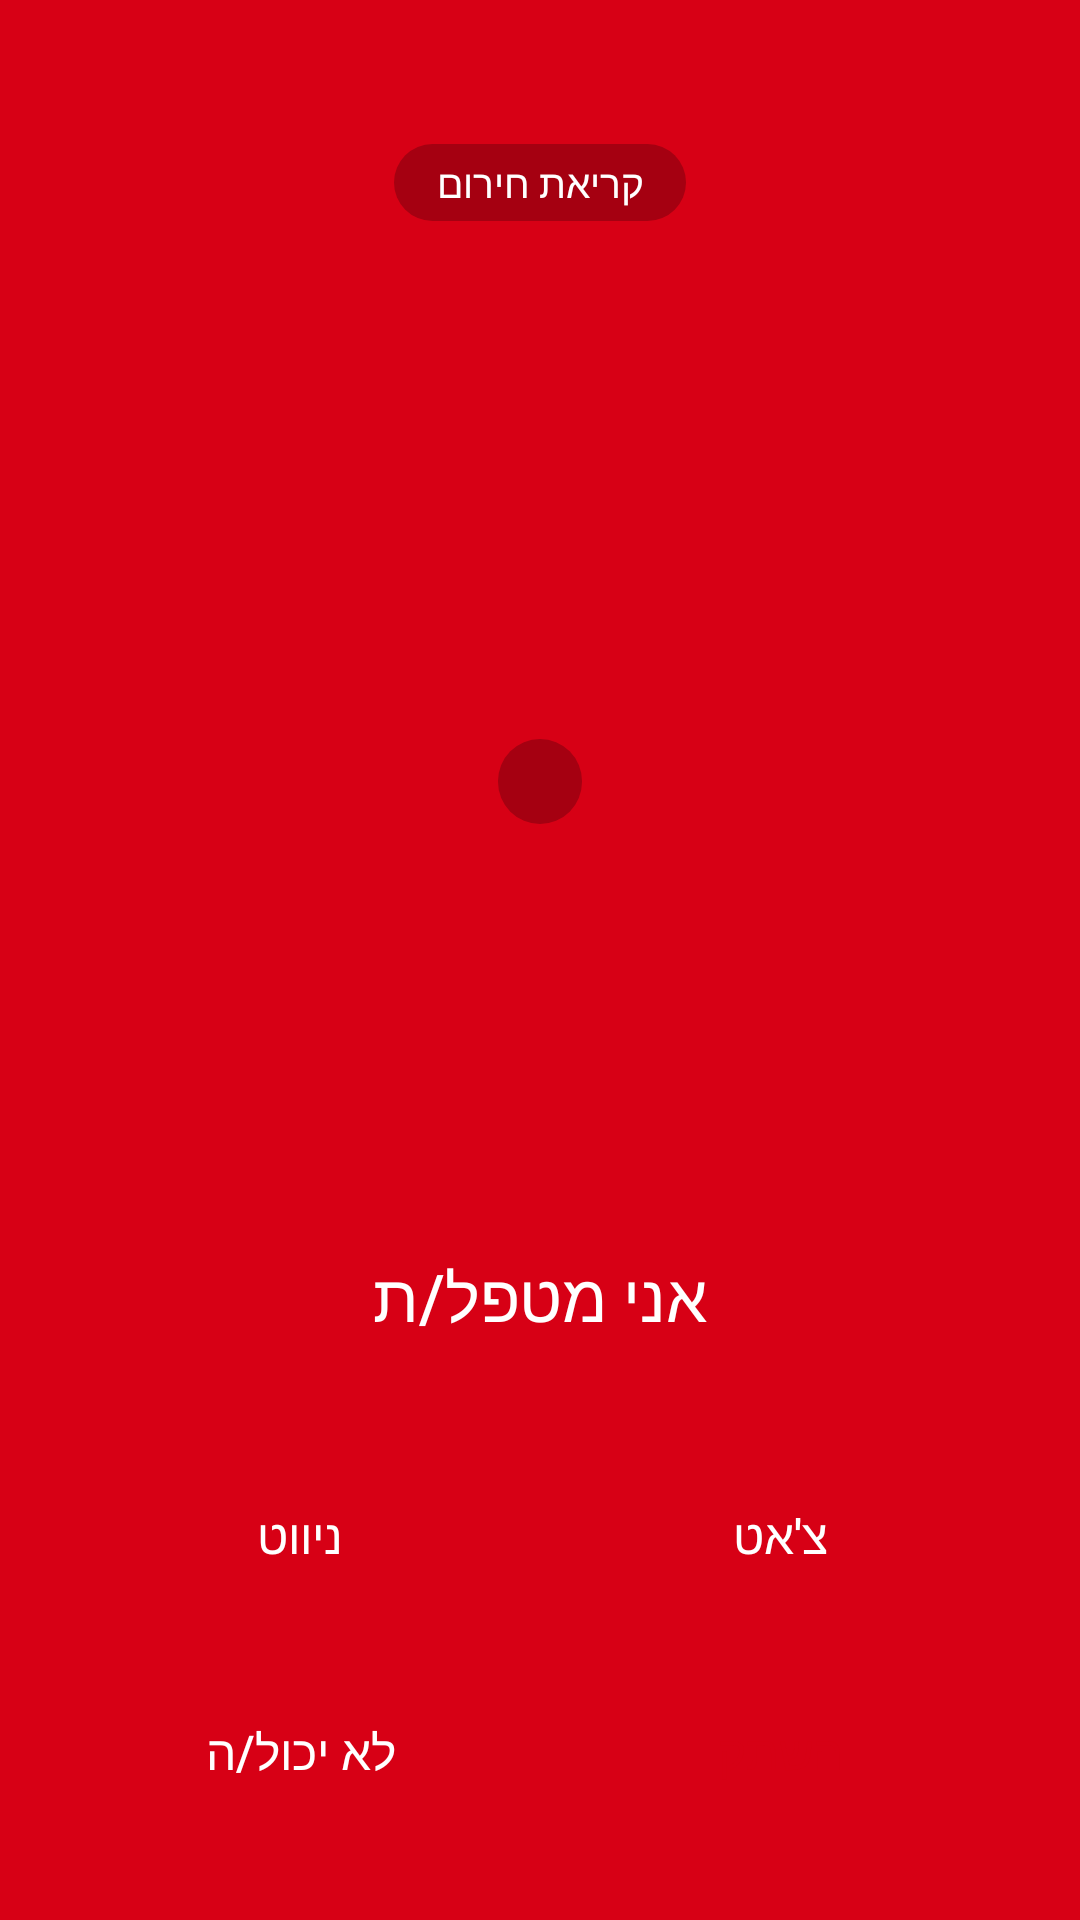

Android layout source for this screen:
<!-- AndroidManifest.xml: application theme Theme.LifeGuard -->
<!-- res/layout/activity_alert.xml -->
<?xml version="1.0" encoding="utf-8"?>
<LinearLayout xmlns:android="http://schemas.android.com/apk/res/android"
    xmlns:app="http://schemas.android.com/apk/res-auto"
    android:id="@+id/root" android:layout_width="match_parent" android:layout_height="match_parent"
    android:orientation="vertical" android:paddingStart="24dp" android:paddingEnd="24dp"
    android:paddingTop="24dp" android:paddingBottom="24dp" android:background="@color/lg_fill_sos"
    android:gravity="center_horizontal">

    <TextView
        android:layout_width="wrap_content" android:layout_height="wrap_content"
        android:layout_marginTop="24dp" android:background="@drawable/bg_pill_alert"
        android:paddingStart="14dp" android:paddingEnd="14dp" android:paddingTop="4dp" android:paddingBottom="4dp"
        android:drawableStart="@drawable/ic_bell" android:drawableTint="@color/lg_on_fill" android:drawablePadding="6dp"
        android:gravity="center_vertical" android:text="@string/alert_eyebrow"
        android:textAppearance="@style/TextAppearance.LifeGuard.Footnote" android:textColor="@color/lg_on_fill" />
    <TextView
        android:id="@+id/title" android:layout_width="match_parent" android:layout_height="wrap_content"
        android:layout_marginTop="16dp" android:gravity="center"
        android:textAppearance="@style/TextAppearance.LifeGuard.LargeTitle" android:textColor="@color/lg_on_fill"
        android:accessibilityHeading="true" />
    <TextView
        android:id="@+id/type" android:layout_width="match_parent" android:layout_height="wrap_content"
        android:layout_marginTop="8dp" android:gravity="center"
        android:textAppearance="@style/TextAppearance.LifeGuard.Title3" android:textColor="@color/lg_on_fill" />
    <TextView
        android:id="@+id/distance" android:layout_width="match_parent" android:layout_height="wrap_content"
        android:layout_marginTop="8dp" android:gravity="center"
        android:textAppearance="@style/TextAppearance.LifeGuard.Headline" android:textColor="@color/lg_on_fill" />
    <TextView
        android:id="@+id/note" android:layout_width="match_parent" android:layout_height="wrap_content"
        android:layout_marginTop="12dp" android:gravity="center" android:lineSpacingMultiplier="1.15"
        android:textAppearance="@style/TextAppearance.LifeGuard.Callout" android:textColor="@color/lg_on_fill" />
    <TextView
        android:id="@+id/ringState" android:layout_width="wrap_content" android:layout_height="wrap_content"
        android:layout_marginTop="12dp" android:gravity="center" android:background="@drawable/bg_pill_alert"
        android:paddingStart="14dp" android:paddingEnd="14dp" android:paddingTop="4dp" android:paddingBottom="4dp"
        android:textAppearance="@style/TextAppearance.LifeGuard.Subhead" android:textColor="@color/lg_on_fill"
        android:textStyle="bold" android:accessibilityLiveRegion="polite" />

    <View android:layout_width="match_parent" android:layout_height="0dp" android:layout_weight="1" />

    <Button
        android:id="@+id/acceptBtn" style="@style/Widget.LifeGuard.Button.Success"
        android:layout_width="match_parent" android:layout_height="80dp"
        android:text="@string/alert_accept" android:textSize="22sp" app:cornerRadius="@dimen/lg_radius_card" />
    <LinearLayout
        android:layout_width="match_parent" android:layout_height="wrap_content" android:orientation="horizontal"
        android:layout_marginTop="8dp">
        <Button
            android:id="@+id/navigateBtn" style="@style/Widget.LifeGuard.Button.Outlined"
            android:layout_width="0dp" android:layout_weight="1" android:layout_height="64dp"
            android:text="@string/alert_navigate" app:icon="@drawable/ic_navigate" app:iconGravity="textStart"
            app:backgroundTint="@android:color/transparent" app:strokeColor="@color/lg_on_fill_translucent"
            android:textColor="@color/lg_on_fill_state" app:iconTint="@color/lg_on_fill_state"
            app:rippleColor="#33FFFFFF" />
        <Button
            android:id="@+id/chatBtn" style="@style/Widget.LifeGuard.Button.Outlined"
            android:layout_width="0dp" android:layout_weight="1" android:layout_marginStart="8dp" android:layout_height="64dp"
            android:text="@string/open_chat" app:icon="@drawable/ic_chat" app:iconGravity="textStart"
            app:backgroundTint="@android:color/transparent" app:strokeColor="@color/lg_on_fill_translucent"
            android:textColor="@color/lg_on_fill_state" app:iconTint="@color/lg_on_fill_state"
            app:rippleColor="#33FFFFFF" />
    </LinearLayout>
    <LinearLayout
        android:layout_width="match_parent" android:layout_height="wrap_content" android:orientation="horizontal"
        android:layout_marginTop="8dp">
        <Button
            android:id="@+id/declineBtn" style="@style/Widget.LifeGuard.Button.Text"
            android:layout_width="0dp" android:layout_weight="1" android:layout_height="64dp"
            android:text="@string/alert_decline" android:textColor="@color/lg_on_fill_state"
            app:rippleColor="#33FFFFFF" />
        
        <Button
            android:id="@+id/silenceBtn" style="@style/Widget.LifeGuard.Button"
            android:layout_width="0dp" android:layout_weight="1" android:layout_marginStart="8dp" android:layout_height="64dp"
            android:text="@string/alert_silence" app:backgroundTint="@color/lg_on_fill"
            android:textColor="@color/lg_fill_sos" app:rippleColor="#33D70015" />
    </LinearLayout>
</LinearLayout>
<!-- resources referenced by this layout -->
<resources>
  <color name="lg_fill_sos">#D70015</color>
  <color name="lg_on_fill">#FFFFFF</color>
  <dimen name="lg_radius_card">16dp</dimen>
  <!-- drawable bg_pill_alert (drawable) -->
  <?xml version="1.0" encoding="utf-8"?>
  <shape xmlns:android="http://schemas.android.com/apk/res/android" android:shape="rectangle">
      <solid android:color="@color/lg_fill_sos_pressed" />
      <corners android:radius="999dp" />
  </shape>
  <string name="alert_accept">אני מטפל/ת</string>
  <string name="alert_decline">לא יכול/ה</string>
  <string name="alert_eyebrow">קריאת חירום</string>
  <string name="alert_navigate">ניווט</string>
  <string name="alert_silence">השתק</string>
  <string name="open_chat">צ\'אט</string>
  <style name="TextAppearance.LifeGuard.Callout" parent="TextAppearance.Material3.BodyMedium">
          <item name="android:textSize">16sp</item>
          <item name="android:letterSpacing">0</item>
          <item name="android:textColor">@color/lg_label</item>
      </style>
  <style name="TextAppearance.LifeGuard.Footnote" parent="TextAppearance.Material3.BodySmall">
          <item name="android:textSize">13sp</item>
          <item name="android:letterSpacing">0</item>
          <item name="android:textColor">@color/lg_label_secondary</item>
      </style>
  <style name="TextAppearance.LifeGuard.Subhead" parent="TextAppearance.Material3.BodyMedium">
          <item name="android:textSize">15sp</item>
          <item name="android:letterSpacing">0</item>
          <item name="android:textColor">@color/lg_label_secondary</item>
      </style>
  <style name="Widget.LifeGuard.Button.Success" parent="Widget.LifeGuard.Button">
          <item name="backgroundTint">@color/lg_fill_success</item>
          <item name="android:textColor">@color/lg_on_fill</item>
          <item name="rippleColor">#33FFFFFF</item>
      </style>
  <color name="lg_fill_sos_pressed">#A50011</color>
  <color name="lg_label">#0B1426</color>
  <color name="lg_label_secondary">#47546A</color>
  <color name="lg_brand_navy">#0A1F44</color>
  <dimen name="lg_radius_control">12dp</dimen>
  <color name="lg_surface">#FFFFFF</color>
  <color name="lg_separator">#D5DCE7</color>
  <color name="lg_fill_success">#1E7F3B</color>
  <style name="Platform.LifeGuard" parent="Theme.Material3.DayNight" />
  <color name="lg_accent">#0B63E5</color>
  <color name="lg_on_accent">#FFFFFF</color>
  <color name="lg_accent_tint">#E3EEFF</color>
  <color name="lg_brand_navy_2">#132E5C</color>
  <color name="lg_sos">#D70015</color>
  <color name="lg_sos_tint">#FFE9EA</color>
  <color name="lg_bg">#F4F6FA</color>
  <color name="lg_surface_2">#EEF2F8</color>
  <color name="lg_label_tertiary">#5F6B80</color>
  <style name="TextAppearance.LifeGuard.Body" parent="TextAppearance.Material3.BodyLarge">
          <item name="android:textSize">17sp</item>
          <item name="android:letterSpacing">0</item>
          <item name="android:textColor">@color/lg_label</item>
      </style>
  <style name="TextAppearance.LifeGuard.Caption" parent="TextAppearance.Material3.LabelSmall">
          <item name="android:textSize">12sp</item>
          <item name="android:letterSpacing">0</item>
          <item name="android:textColor">@color/lg_label_secondary</item>
      </style>
  <style name="Widget.LifeGuard.ActionBar" parent="Widget.Material3.ActionBar.Solid">
          <item name="background">@color/lg_bg</item>
          <item name="elevation">0dp</item>
          <item name="titleTextStyle">@style/TextAppearance.LifeGuard.NavTitle</item>
      </style>
  <style name="Widget.LifeGuard.Switch" parent="Widget.Material3.CompoundButton.MaterialSwitch">
          <item name="android:minHeight">56dp</item>
          <item name="android:textAppearance">@style/TextAppearance.LifeGuard.Callout</item>
      </style>
</resources>
